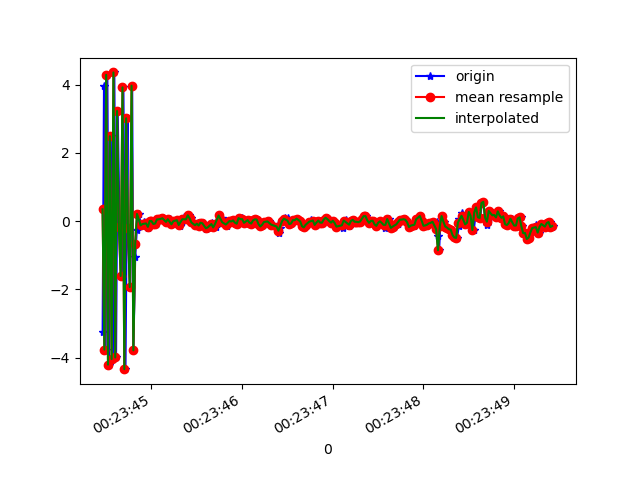

The table this chart was drawn from, first rows:
1618187024461, 882687415653816, -3.265318, -1.264699, -7.310527
1618187024476, 882687434884586, 3.956, 0.5932, 5.68
1618187024494, 882687454115356, -3.769, -1.158, -5.751
1618187024513, 882687473346126, 4.289, 0.6222, 2.396
1618187024532, 882687492576896, -4.209, -1.185, -0.6946
1618187024551, 882687511807666, 2.49, 0.1941, 6.939
1618187024574, 882687531038436, -4.046, -1.436, -6.166
1618187024590, 882687550269206, 4.36, 0.3684, 0.297
1618187024609, 882687569499976, -3.999, -1.101, 1.342
1618187024627, 882687588730746, 3.229, 0.07605, -7.429
1618187024648, 882687607961516, -0.1625, -0.4959, 7.878
1618187024673, 882687627192286, -1.609, -1.288, -9.832
1618187024690, 882687646423056, 3.923, 0.1499, 4.751
1618187024713, 882687665653826, -4.342, -1.367, -0.7384
1618187024735, 882687684884596, 3.015, 0.08325, -6.415
1618187024740, 882687704115366, -0.2109, -0.5292, 8.096
1618187024765, 882687723346136, -1.934, -1.183, -9.086
1618187024787, 882687742576906, 3.972, 0.482, 3.168
1618187024800, 882687761807676, -3.79, -1.033, 1.568
1618187024820, 882687781038446, -1.065, -0.5657, -6.684
1618187024838, 882687800269216, -0.2559, -0.2038, -1.225
1618187024858, 882687819499986, 0.2106, -0.2759, -0.3406
1618187024888, 882687838730756, -0.1255, -0.1899, -0.5866
1618187024908, 882687857961526, -0.1515, -0.07746, -0.8184
1618187024917, 882687877192296, -0.02144, -0.08299, -0.7552
1618187024943, 882687896423066, -0.06728, -0.1272, -0.8056
1618187024962, 882687915778430, -0.1925, -0.101, -0.7761
1618187024976, 882687935009200, -0.1457, -0.04024, -0.7323
1618187024995, 882687954239970, 0.003029, 0.009841, -0.6826
1618187025006, 882687973470740, -3.271103E-4, -4.2891502E-4, -0.7052
1618187025025, 882687992701510, -0.08434, 0.07296, -0.6599
1618187025049, 882688011932280, -0.07127, 0.3393, -0.6673
1618187025065, 882688031163050, 0.04989, 0.4114, -0.7416
1618187025084, 882688050393820, 0.05386, 0.2791, -0.634
1618187025101, 882688069624590, 0.06429, -0.07535, -0.4086
1618187025123, 882688088855360, 0.08469, -0.2693, -0.2607
1618187025142, 882688108086130, 0.03003, -0.3916, -0.2674
1618187025161, 882688127316900, -0.02356, -0.4652, -0.2168
1618187025180, 882688146547670, 0.05488, -0.4284, -0.1134
1618187025203, 882688165778440, 0.05656, -0.4102, -0.1867
1618187025217, 882688185009210, -0.09071, -0.3838, -0.1953
1618187025236, 882688204239980, -0.09373, -0.3528, -0.2129
1618187025258, 882688223470750, -0.003469, -0.2331, -0.2243
1618187025286, 882688242701520, 0.02693, -0.192, -0.282
1618187025304, 882688261932290, -0.0765, -0.2308, -0.3017
1618187025315, 882688281163060, -0.1499, -0.4286, -0.2832
1618187025340, 882688300393830, -0.02393, -0.6023, -0.2398
1618187025358, 882688319624600, 0.135, -0.4843, -0.2833
1618187025382, 882688338855370, 0.02654, -0.3322, -0.3814
1618187025398, 882688358086140, 0.07635, -0.2168, -0.3522
1618187025415, 882688377316910, 0.1698, -0.09816, -0.3593
1618187025434, 882688396547680, 0.08248, 0.0298, -0.4213
1618187025452, 882688415778450, -0.04012, 0.04616, -0.5092
1618187025482, 882688435009220, -0.1215, 0.003542, -0.509
1618187025500, 882688454239990, -0.1062, 0.03943, -0.5156
1618187025510, 882688473470760, -0.04397, 0.1894, -0.5954
1618187025530, 882688492701530, -0.1313, 0.3294, -0.7317
1618187025554, 882688511932300, -0.04682, 0.2389, -0.665
1618187025570, 882688531163070, -0.06212, 0.2637, -0.6121
1618187025600, 882688550393840, -0.1765, 0.3231, -0.6084
1618187025603, 882688569624610, -0.2415, 0.2828, -0.5344
... 199 more rows
